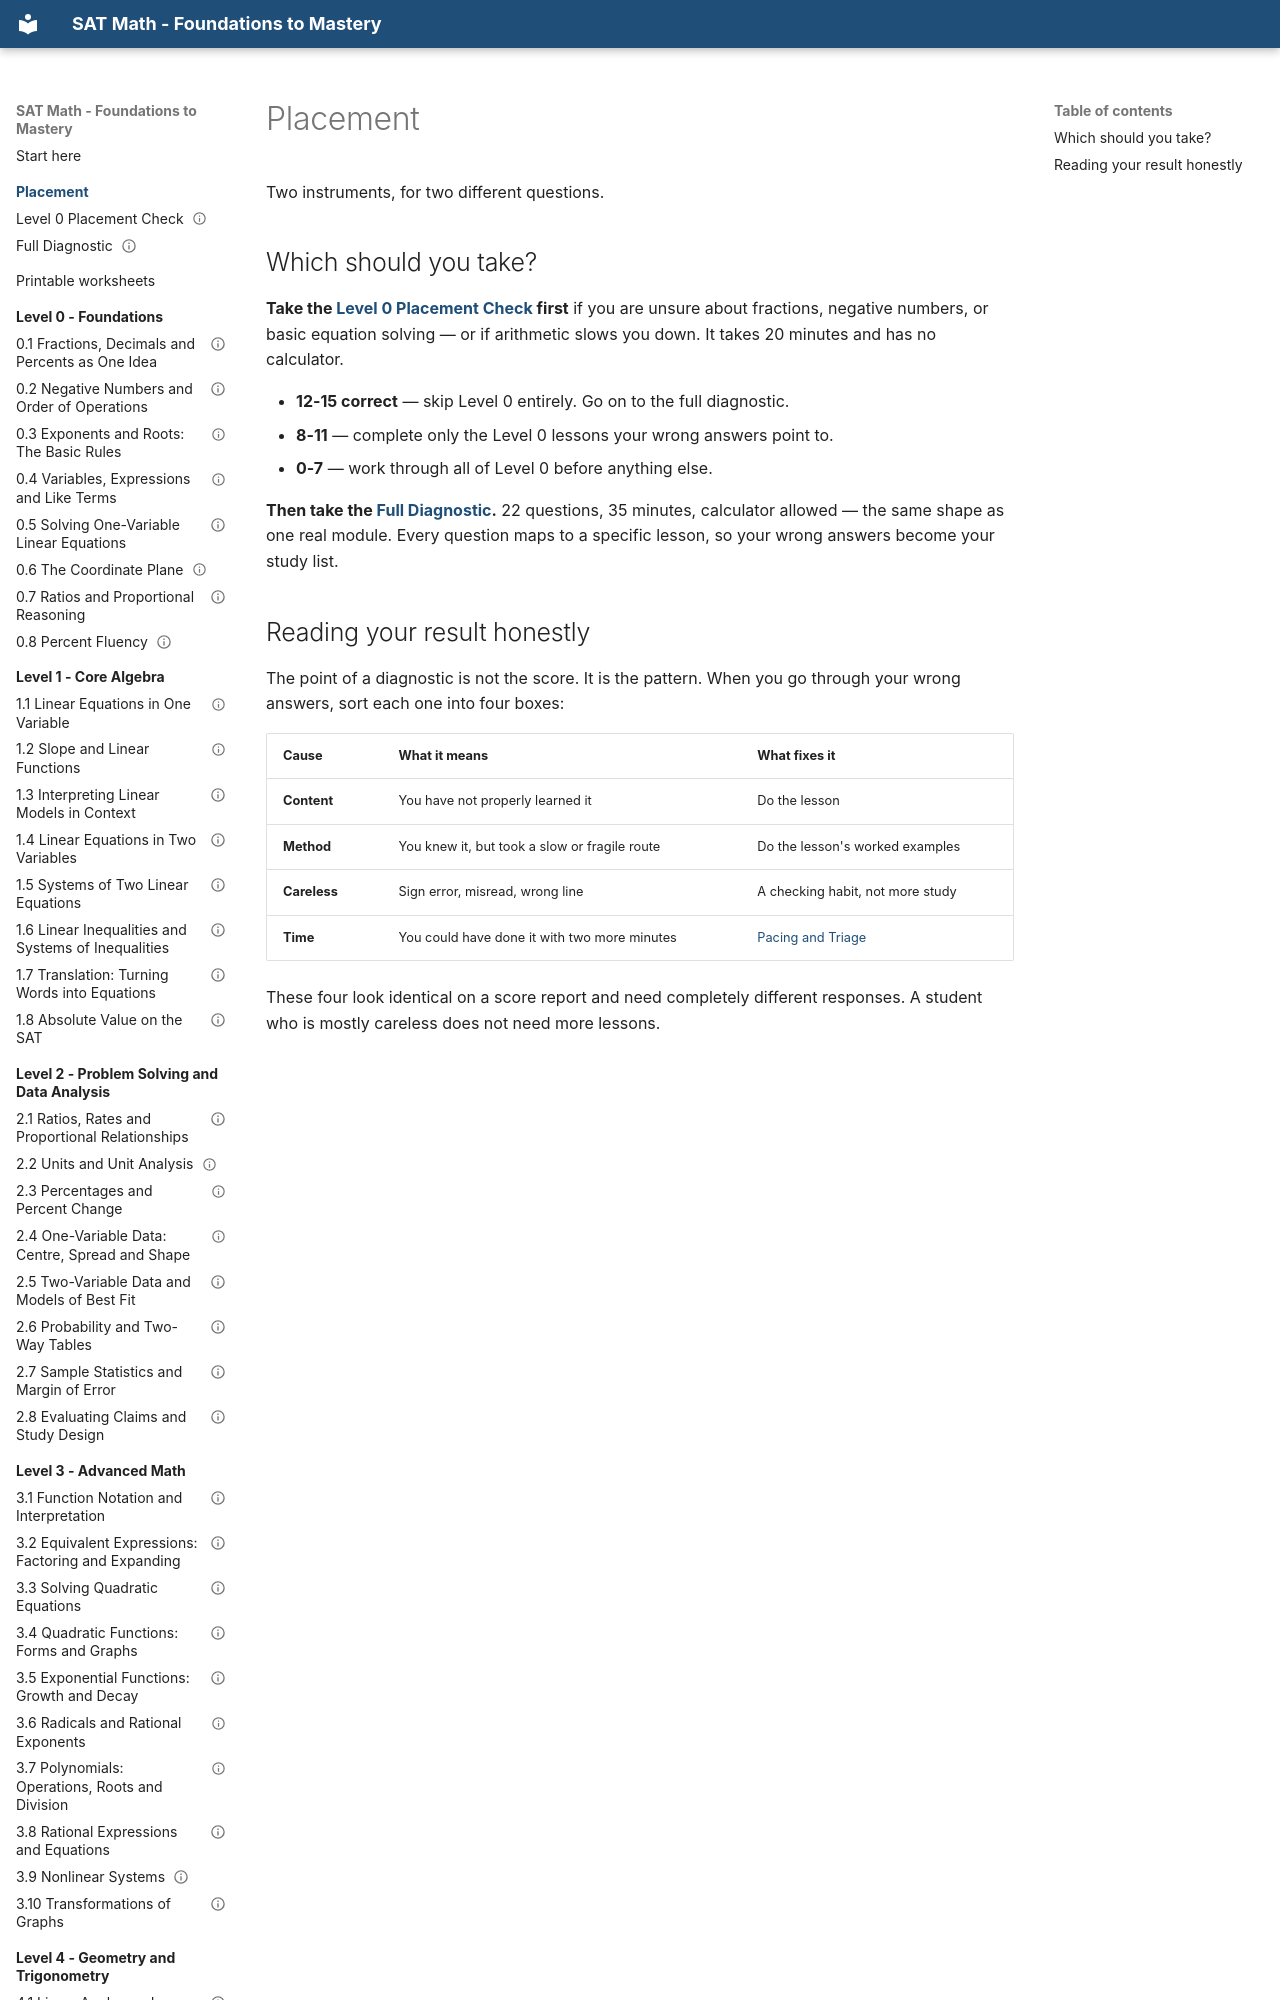

repository: mrtatwellhtml/sat-math-course · page: placement/index.html · generator: mkdocs

---
title: Placement
---

# Placement

Two instruments, for two different questions.

## Which should you take?

**Take the [Level 0 Placement Check](level-0-check.md) first** if you are
unsure about fractions, negative numbers, or basic equation solving — or if
arithmetic slows you down. It takes 20 minutes and has no calculator.

- **12-15 correct** — skip Level 0 entirely. Go on to the full diagnostic.
- **8-11** — complete only the Level 0 lessons your wrong answers point to.
- **0-7** — work through all of Level 0 before anything else.

**Then take the [Full Diagnostic](full-diagnostic.md).** 22 questions,
35 minutes, calculator allowed — the same shape as one real module. Every
question maps to a specific lesson, so your wrong answers become your
study list.
